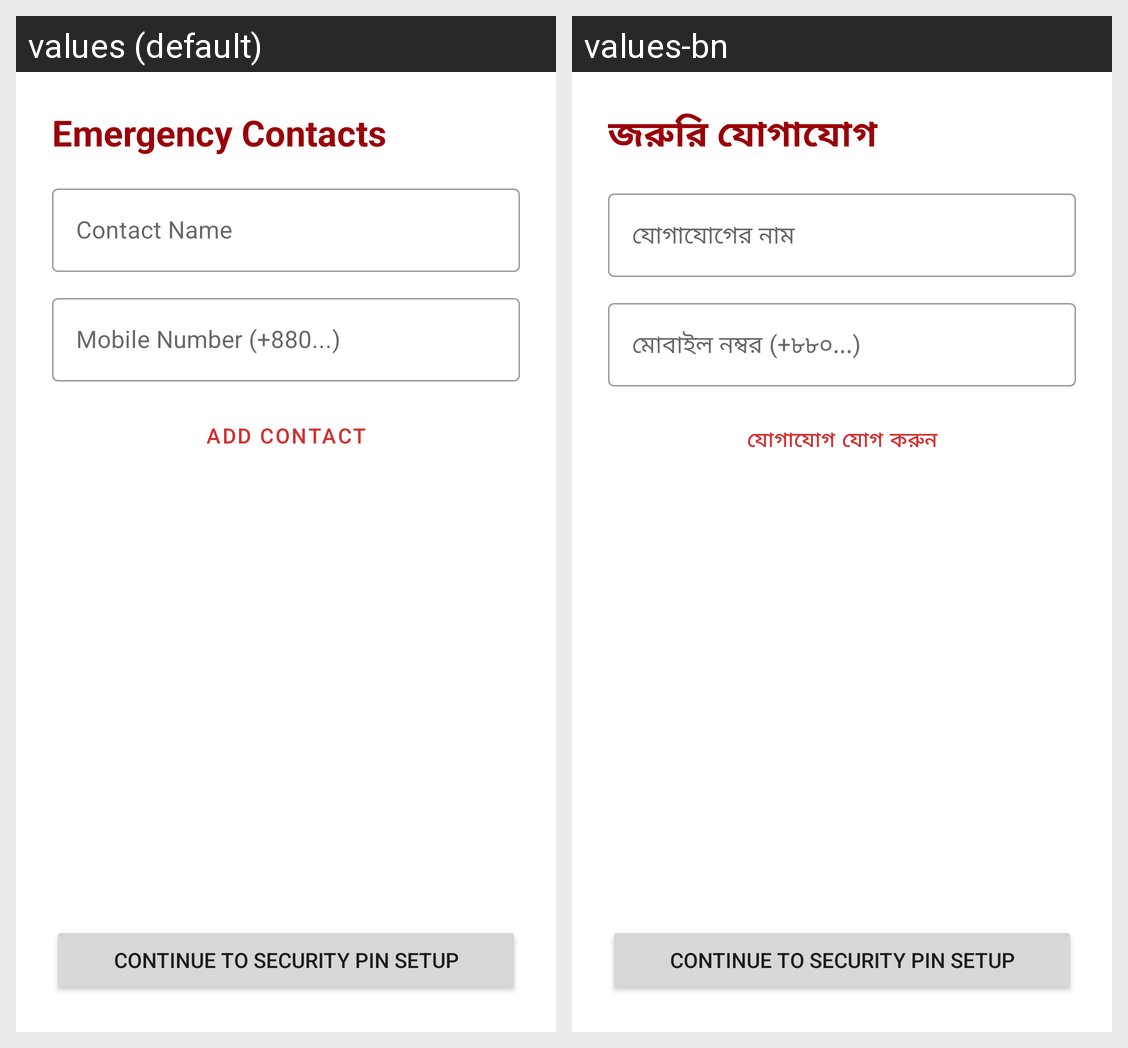

The Android screen above is rendered under two locales of the same app. Produce the string resources it draws, with the default and per-locale values.
Android screen res/layout/fragment_contact_management.xml rendered under 2 locales, left to right: values (default), values-bn. Device: Nexus 5 (rendered at 1080×1920; each locale shown at half size, 540×960, under a caption strip naming it); theme Theme.Obhoy.
Strings drawn on this screen, with the default value and each locale's value (text and hints the layout hard-codes, and strings that could not be matched under every locale, appear in the picture but are not listed):

title_contact_management
  values: Emergency Contacts
  values-bn: জরুরি যোগাযোগ

hint_contact_name
  values: Contact Name
  values-bn: যোগাযোগের নাম

hint_contact_phone
  values: Mobile Number (+880...)
  values-bn: মোবাইল নম্বর (+৮৮০...)

btn_add_contact
  values: Add Contact
  values-bn: যোগাযোগ যোগ করুন
